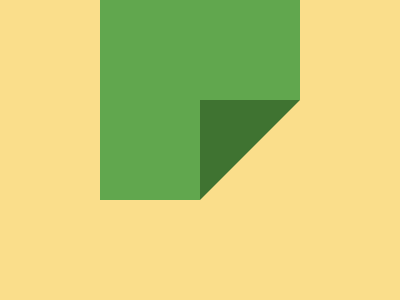

Give the HTML and CSS whose rendering is this image.

<!DOCTYPE html>
<html lang="en">
<head>
  <meta charset="UTF-8">
  <meta name="viewport" content="width=device-width, initial-scale=1.0">
  <title>Split Square with Triangle</title>
  <style>
    body {
      margin: 0;
      background: #FADE8B;
      display: flex;
      align-items: center;
      justify-content: center;
    }
    .big {
      width: 200px;
      height: 200px;
      background: #61A74E;
    }
    .small {
      position: relative;
      width: 100px;
      height: 100px;
      top: 100px;
      left: 100px;
      display: inline-block;
      background: #3F7331;
    }
    .small::after {
      content: "";
      position: absolute;
      left: 50%;
      transform: translateX(-50%);
      bottom: 0;
      width: 0;
      height: 0;
      border-top: 100px solid transparent;
      border-right: 100px solid #FADE8B;
    }
  </style>
</head>
<body>
  <div class="big">
    <div class="small"></div>
  </div>
</body>
</html>